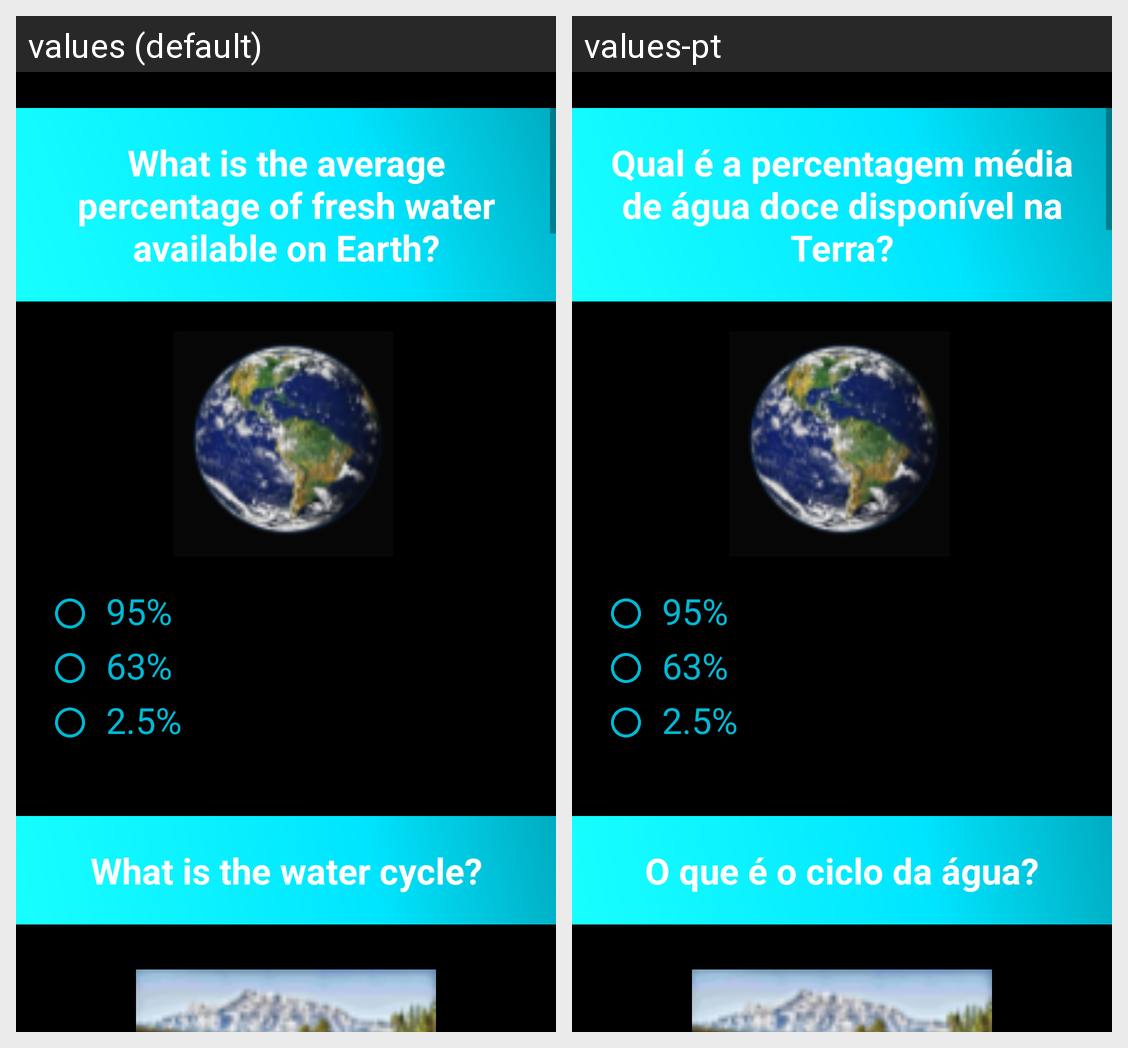

This grid shows one Android layout under two languages. Give, for every string resource on the screen, its name, the default text and each shown locale's text.
Android screen res/layout/activity_main2.xml rendered under 2 locales, left to right: values (default), values-pt. Device: Nexus 5 (rendered at 1080×1920; each locale shown at half size, 540×960, under a caption strip naming it); theme AppTheme.
Strings drawn on this screen, with the default value and each locale's value (text and hints the layout hard-codes, and strings that could not be matched under every locale, appear in the picture but are not listed):

qtn1
  values: What is the average percentage of fresh water available on Earth?
  values-pt: Qual é a percentagem média de água doce disponível na Terra?

a1.1
  values: 95%
  values-pt: 95%

a1.2
  values: 63%
  values-pt: 63%

a1.3
  values: 2.5%
  values-pt: 2.5%

qtn2
  values: What is the water cycle?
  values-pt: O que é o ciclo da água?
